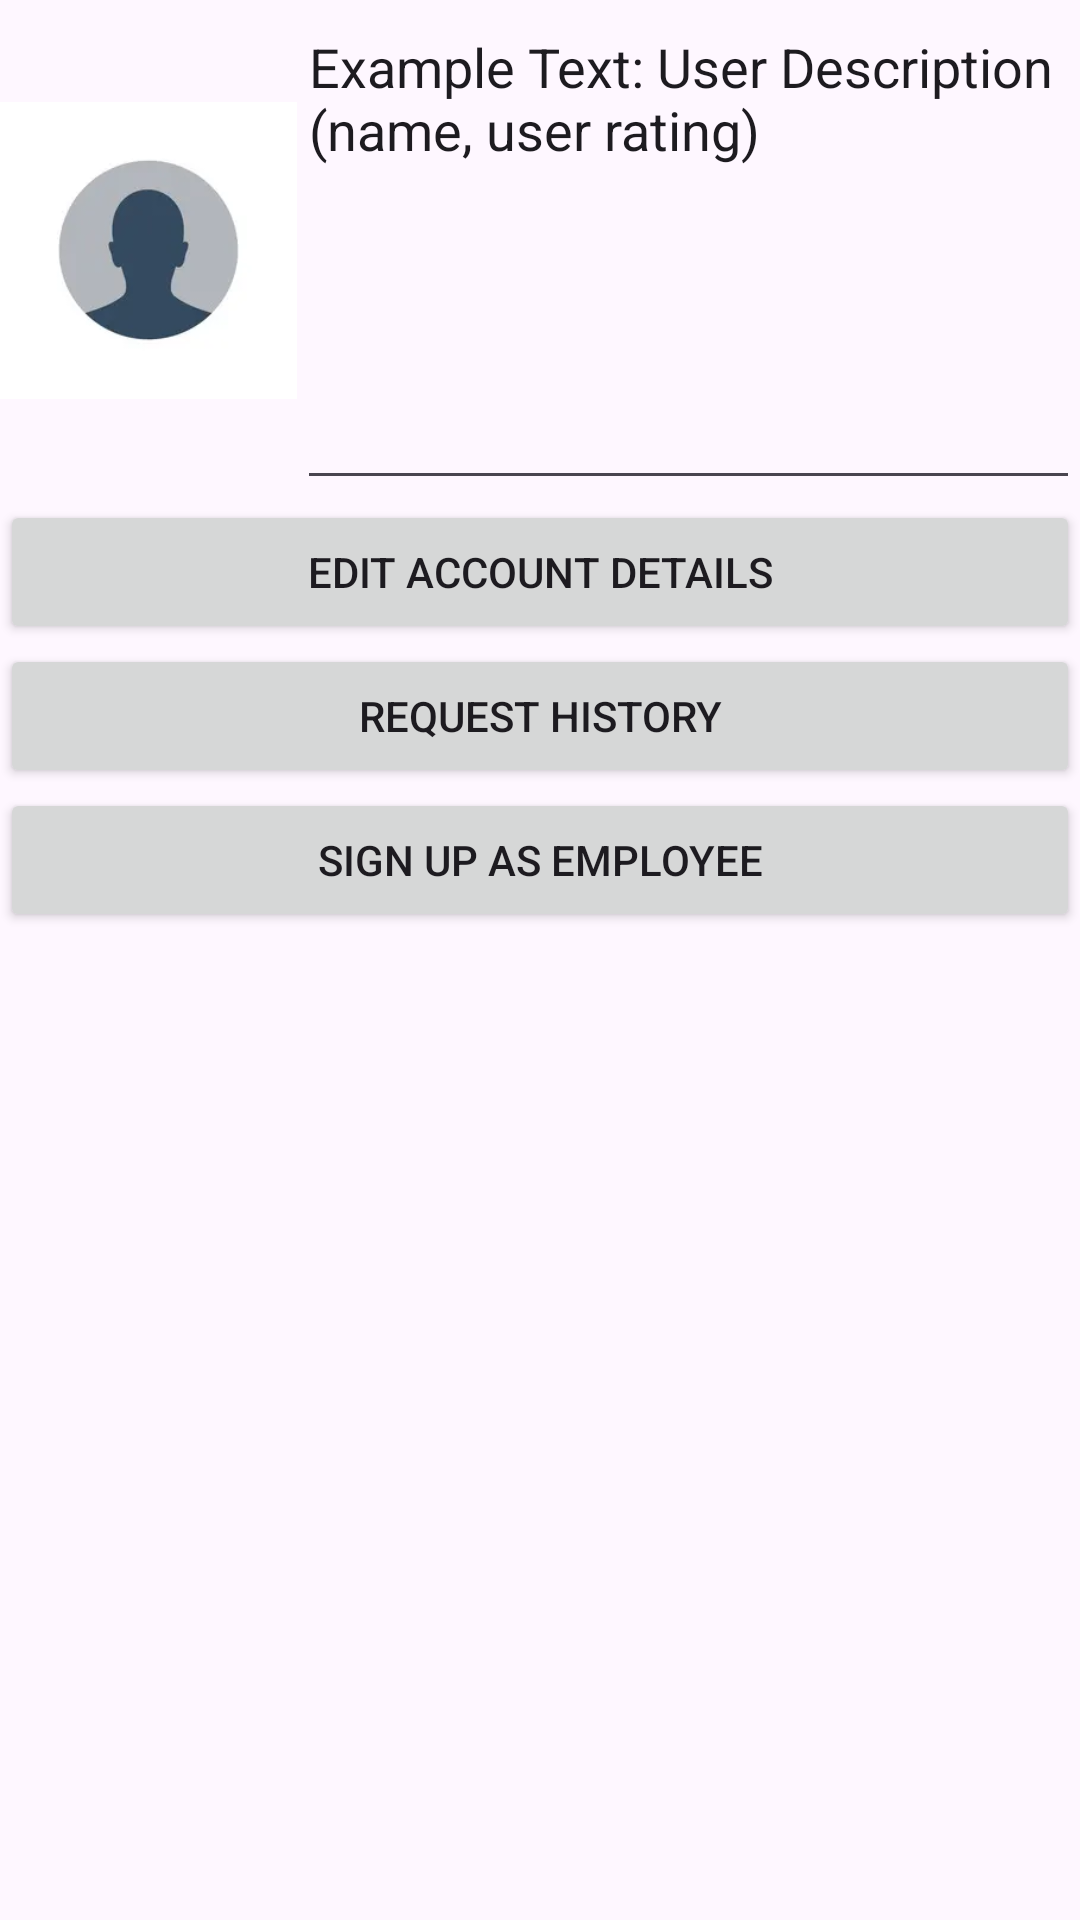

This screen was rendered from an Android layout file. Write that file and the resources it references.
<!-- AndroidManifest.xml: application theme Theme.FixCSProject -->
<!-- res/layout/usertabaccount.xml -->
<?xml version="1.0" encoding="utf-8"?>
<LinearLayout xmlns:android="http://schemas.android.com/apk/res/android"
    xmlns:app="http://schemas.android.com/apk/res-auto"
    android:orientation="vertical"
    android:layout_width="match_parent"
    android:layout_height="match_parent">

    <LinearLayout
        android:layout_width="match_parent"
        android:layout_height="wrap_content"
        android:orientation="horizontal">

        <ImageView
            android:id="@+id/imageView3"
            android:layout_width="wrap_content"
            android:layout_height="match_parent"
            android:layout_weight="1"
            app:srcCompat="@mipmap/profilepicture" />

        <EditText
            android:id="@+id/editTextTextMultiLine"
            android:layout_width="261dp"
            android:layout_height="match_parent"
            android:ems="10"
            android:gravity="start|top"
            android:inputType="textMultiLine"
            android:text="Example Text: User Description (name, user rating)" />
    </LinearLayout>

    <Button
        android:id="@+id/button5"
        android:layout_width="match_parent"
        android:layout_height="wrap_content"
        android:text="Edit Account Details" />

    <Button
        android:id="@+id/button10"
        android:layout_width="match_parent"
        android:layout_height="wrap_content"
        android:text="Request History" />

    <Button
        android:id="@+id/button11"
        android:layout_width="match_parent"
        android:layout_height="wrap_content"
        android:text="Sign up as employee" />

    <EditText
        android:id="@+id/editTextText7"
        android:layout_width="match_parent"
        android:layout_height="365dp"
        android:ems="10"
        android:inputType="text" />

    <LinearLayout
        android:layout_width="match_parent"
        android:layout_height="wrap_content"
        android:orientation="horizontal">

        <Button
            android:id="@+id/button2"
            android:layout_width="200dp"
            android:layout_height="wrap_content"
            android:text="Request" />

        <Button
            android:id="@+id/button3"
            android:layout_width="100dp"
            android:layout_height="wrap_content"
            android:layout_weight="1"
            android:text="My Account" />
    </LinearLayout>

</LinearLayout>
<!-- resources referenced by this layout -->
<resources>
  <!-- mipmap profilepicture: png bitmap (mipmap-hdpi, 15120 bytes) -->
  <style name="Theme.FixCSProject" parent="Theme.Material3.DayNight.NoActionBar" />
</resources>
